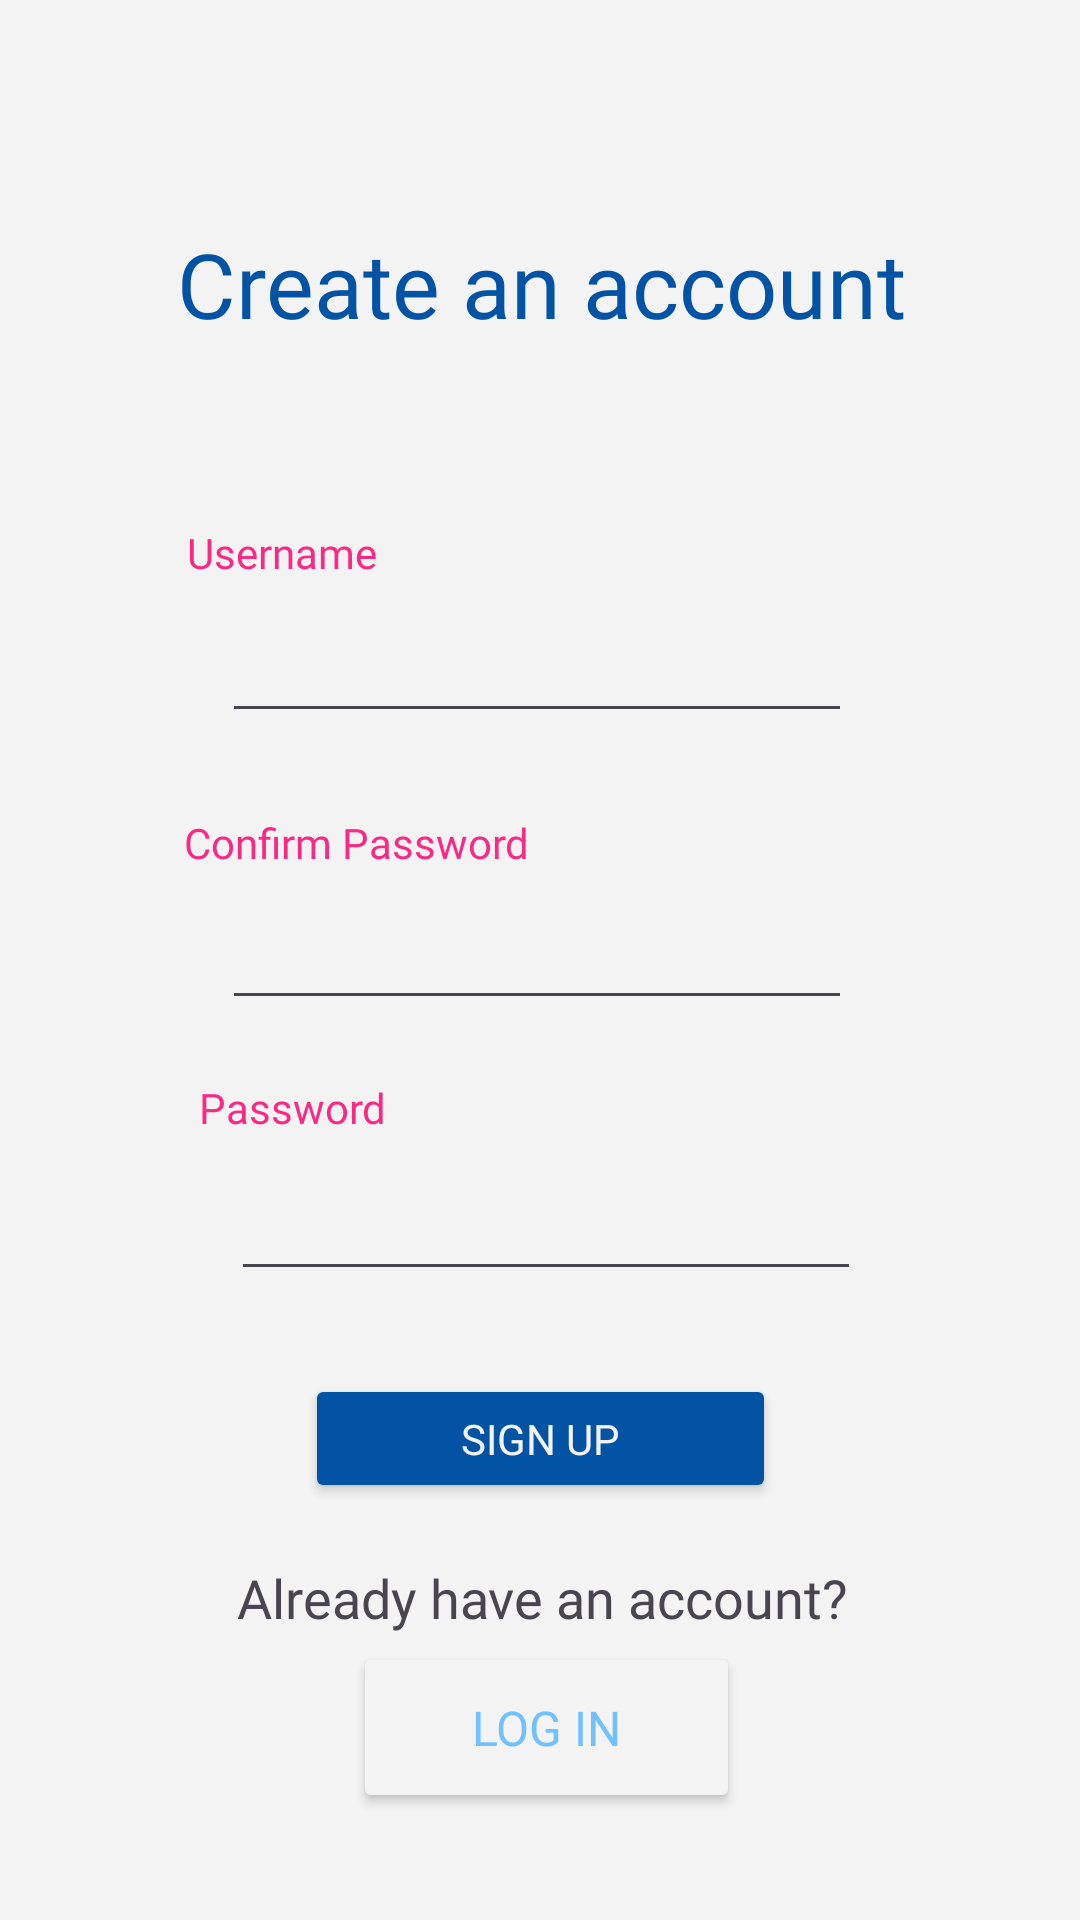

Reconstruct the res/layout file that produces this screen, plus the resources it refers to.
<!-- AndroidManifest.xml: application theme Theme.RateYourPlace -->
<!-- res/layout/sign_up.xml -->
<?xml version="1.0" encoding="utf-8"?>
<androidx.constraintlayout.widget.ConstraintLayout xmlns:android="http://schemas.android.com/apk/res/android"
    xmlns:app="http://schemas.android.com/apk/res-auto"
    xmlns:tools="http://schemas.android.com/tools"
    android:id="@+id/main"
    android:layout_width="match_parent"
    android:layout_height="match_parent"
    android:background="#f3f3f4"
    tools:context=".sign_up">

    <TextView
        android:id="@+id/textView"
        android:layout_width="264dp"
        android:layout_height="85dp"
        android:fontFamily="@font/poppins_bold"
        android:text="@string/create_an_account"
        android:textAlignment="center"
        android:textColor="#0353a4"
        android:textSize="30sp"
        app:layout_constraintBottom_toBottomOf="parent"
        app:layout_constraintEnd_toEndOf="parent"
        app:layout_constraintHorizontal_bias="0.503"
        app:layout_constraintStart_toStartOf="parent"
        app:layout_constraintTop_toTopOf="parent"
        app:layout_constraintVertical_bias="0.134" />

    <Button
        android:id="@+id/loginBtn"
        android:layout_width="157dp"
        android:layout_height="43dp"
        android:backgroundTint="#0353a4"
        android:fontFamily="@font/poppins_semibold"
        android:text="Sign up"
        android:textColor="#f3f3f4"
        app:layout_constraintBottom_toBottomOf="parent"
        app:layout_constraintEnd_toEndOf="parent"
        app:layout_constraintStart_toStartOf="parent"
        app:layout_constraintTop_toTopOf="parent"
        app:layout_constraintVertical_bias="0.767" />

    <Button
        android:id="@+id/signupBtn"
        android:layout_width="129dp"
        android:layout_height="57dp"
        android:backgroundTint="#f3f3f4"
        android:fontFamily="@font/poppins_semibold"
        android:text="Log in"
        android:textColor="#70c1fe"
        android:textSize="16sp"
        app:layout_constraintBottom_toBottomOf="parent"
        app:layout_constraintEnd_toEndOf="parent"
        app:layout_constraintHorizontal_bias="0.51"
        app:layout_constraintStart_toStartOf="parent"
        app:layout_constraintTop_toTopOf="parent"
        app:layout_constraintVertical_bias="0.939" />

    <TextView
        android:id="@+id/textview2"
        android:layout_width="wrap_content"
        android:layout_height="wrap_content"
        android:text="@string/already_have_an_account"
        android:textSize="18sp"
        android:fontFamily="@font/poppins_semibold"
        app:layout_constraintBottom_toBottomOf="parent"
        app:layout_constraintEnd_toEndOf="parent"
        app:layout_constraintHorizontal_bias="0.505"
        app:layout_constraintStart_toStartOf="parent"
        app:layout_constraintTop_toTopOf="parent"
        app:layout_constraintVertical_bias="0.845" />

    <EditText
        android:id="@+id/password1"
        android:layout_width="wrap_content"
        android:layout_height="wrap_content"
        android:ems="10"
        android:fontFamily="@font/poppins_medium"
        android:inputType="textPassword"
        app:layout_constraintBottom_toBottomOf="parent"
        app:layout_constraintEnd_toEndOf="parent"
        app:layout_constraintHorizontal_bias="0.493"
        app:layout_constraintStart_toStartOf="parent"
        app:layout_constraintTop_toTopOf="parent"
        app:layout_constraintVertical_bias="0.499" />

    <EditText
        android:id="@+id/password2"
        android:layout_width="wrap_content"
        android:layout_height="wrap_content"
        android:ems="10"
        android:fontFamily="@font/poppins_medium"
        android:inputType="textPassword"
        app:layout_constraintBottom_toBottomOf="parent"
        app:layout_constraintEnd_toEndOf="parent"
        app:layout_constraintHorizontal_bias="0.513"
        app:layout_constraintStart_toStartOf="parent"
        app:layout_constraintTop_toTopOf="parent"
        app:layout_constraintVertical_bias="0.65" />

    <EditText
        android:id="@+id/username"
        android:layout_width="wrap_content"
        android:layout_height="wrap_content"
        android:ems="10"
        android:fontFamily="@font/poppins_medium"
        android:inputType="text"
        app:layout_constraintBottom_toBottomOf="parent"
        app:layout_constraintEnd_toEndOf="parent"
        app:layout_constraintHorizontal_bias="0.493"
        app:layout_constraintStart_toStartOf="parent"
        app:layout_constraintTop_toTopOf="parent"
        app:layout_constraintVertical_bias="0.339" />

    <TextView
        android:id="@+id/textView2"
        android:layout_width="wrap_content"
        android:layout_height="wrap_content"
        android:fontFamily="@font/poppins_semibold"
        android:text="Username"
        android:textColor="#f92a82"
        app:layout_constraintBottom_toBottomOf="parent"
        app:layout_constraintEnd_toEndOf="parent"
        app:layout_constraintHorizontal_bias="0.21"
        app:layout_constraintStart_toStartOf="parent"
        app:layout_constraintTop_toTopOf="parent"
        app:layout_constraintVertical_bias="0.281" />

    <TextView
        android:id="@+id/textView3"
        android:layout_width="wrap_content"
        android:layout_height="wrap_content"
        android:fontFamily="@font/poppins_semibold"
        android:text="Password"
        android:textColor="#f92a82"
        app:layout_constraintBottom_toBottomOf="parent"
        app:layout_constraintEnd_toEndOf="parent"
        app:layout_constraintHorizontal_bias="0.223"
        app:layout_constraintStart_toStartOf="parent"
        app:layout_constraintTop_toTopOf="parent"
        app:layout_constraintVertical_bias="0.579" />

    <TextView
        android:id="@+id/textView4"
        android:layout_width="wrap_content"
        android:layout_height="wrap_content"
        android:fontFamily="@font/poppins_semibold"
        android:text="Confirm Password"
        android:textColor="#f92a82"
        app:layout_constraintBottom_toBottomOf="parent"
        app:layout_constraintEnd_toEndOf="parent"
        app:layout_constraintHorizontal_bias="0.251"
        app:layout_constraintStart_toStartOf="parent"
        app:layout_constraintTop_toTopOf="parent"
        app:layout_constraintVertical_bias="0.437" />

</androidx.constraintlayout.widget.ConstraintLayout>
<!-- resources referenced by this layout -->
<resources>
  <string name="already_have_an_account">Already have an account?</string>
  <string name="create_an_account">Create an account</string>
  <style name="Theme.RateYourPlace" parent="Base.Theme.RateYourPlace" />
  <style name="Base.Theme.RateYourPlace" parent="Theme.Material3.DayNight.NoActionBar">
          
          
      </style>
</resources>
